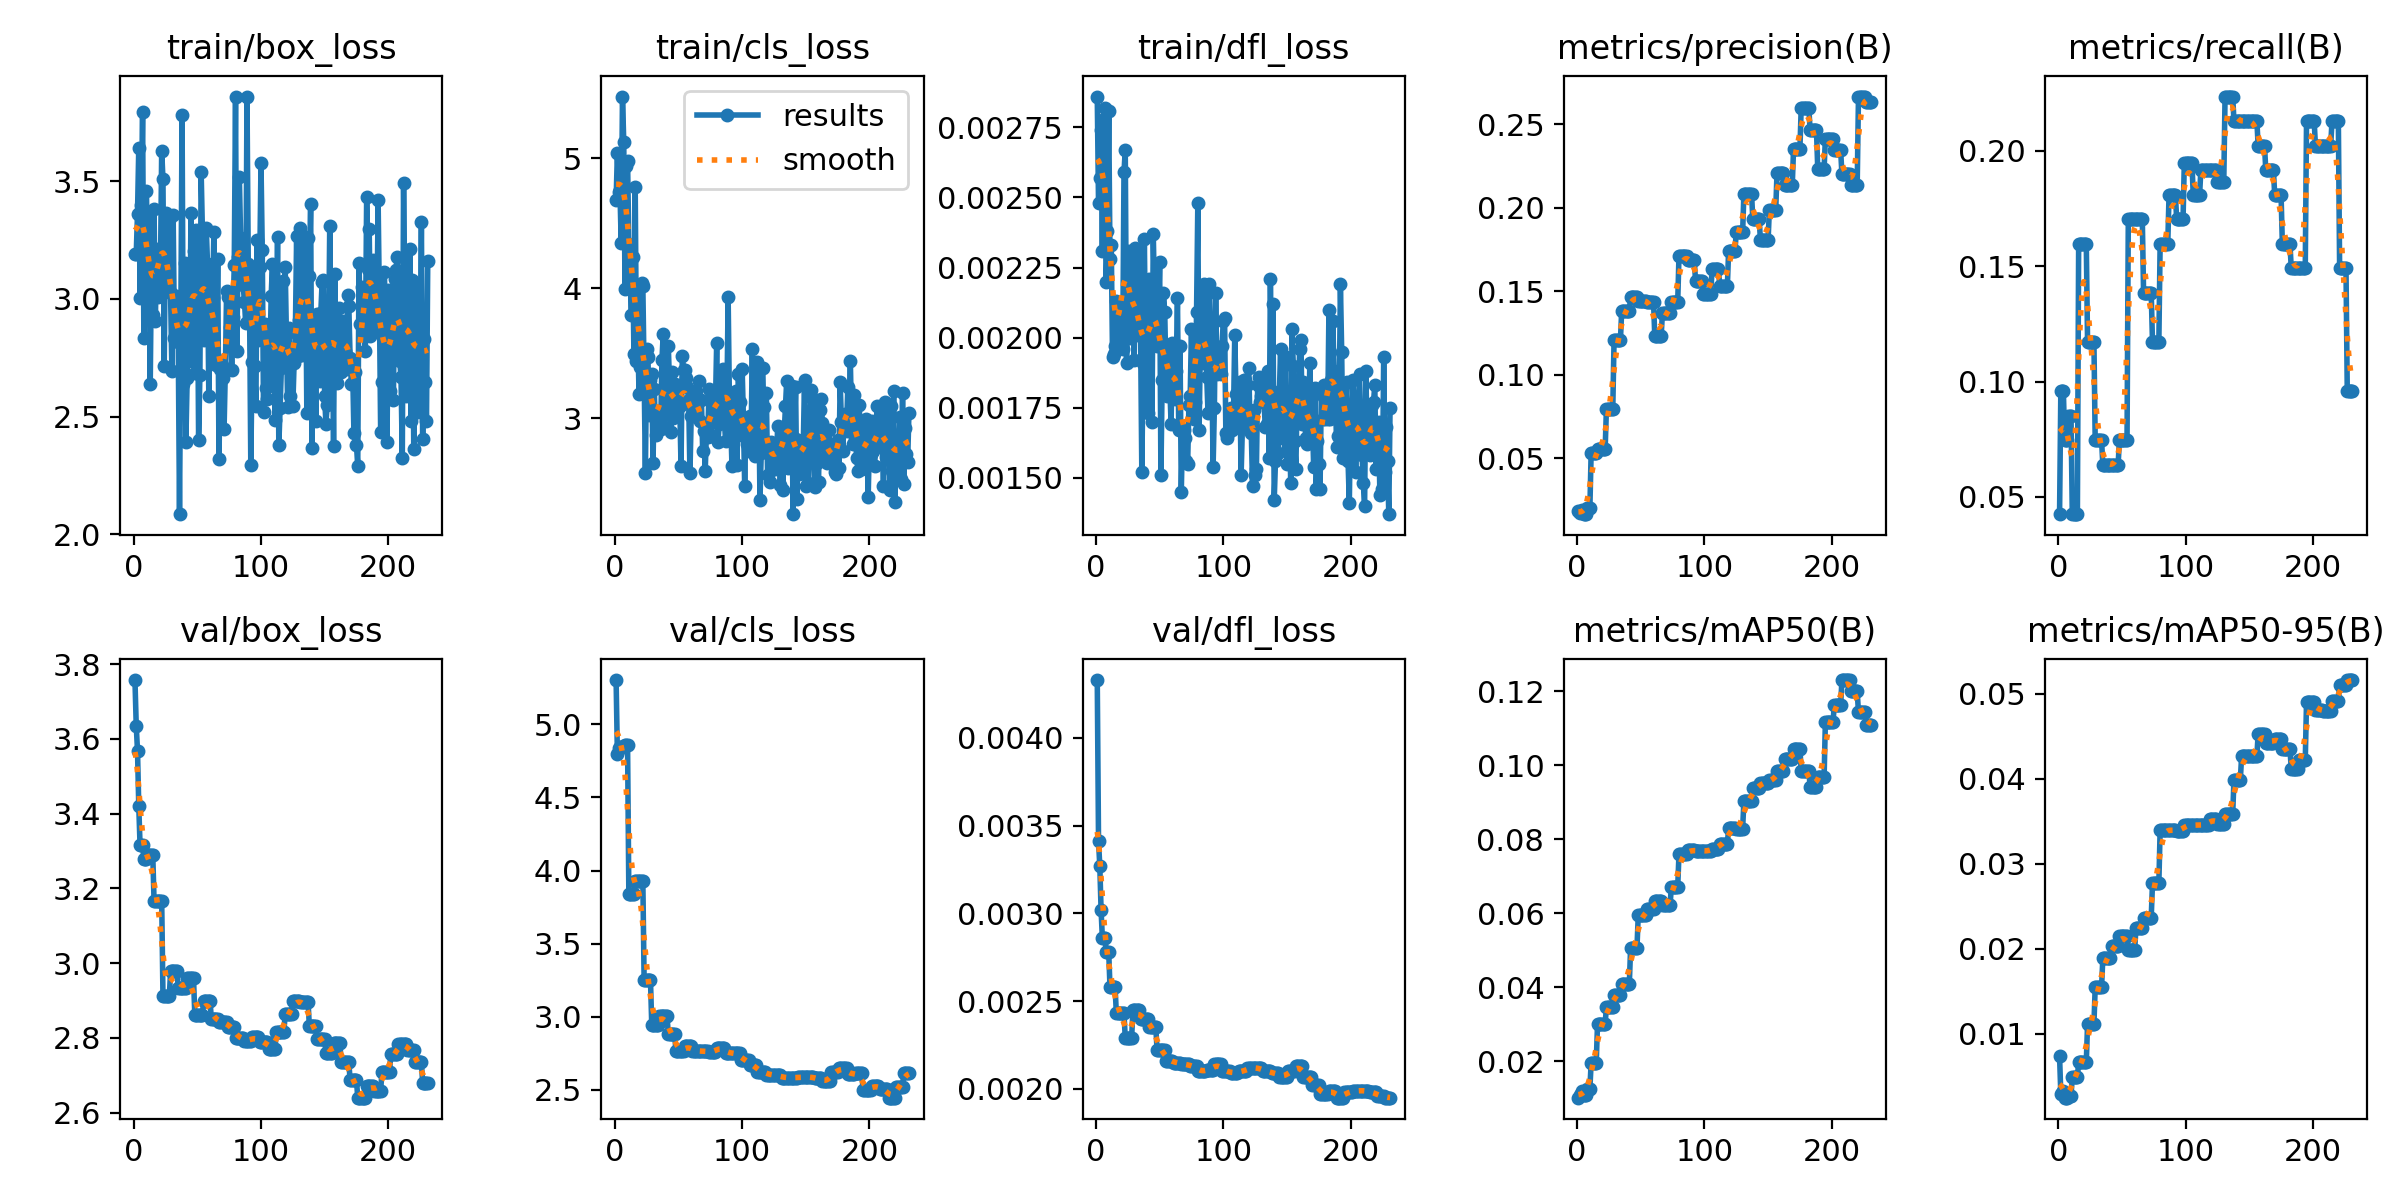

The file beside this chart, header and first rows:
epoch, time, train/box_loss, train/cls_loss, train/dfl_loss, metrics/precision(B), metrics/recall(B), metrics/mAP50(B), metrics/mAP50-95(B), val/box_loss, val/cls_loss, val/dfl_loss, lr/pg0, lr/pg1, lr/pg2
1, 0.952, 3.19, 4.678, 0.00286, 0.01835, 0.04255, 0.01021, 0.00733, 3.757, 5.303, 0.00433, 0.0004, 0.0004, 0.0964
2, 1.983, 3.19, 5.041, 0.00248, 0.01731, 0.09574, 0.01097, 0.00286, 3.635, 4.794, 0.00341, 0.0008991, 0.0008991, 0.0919
3, 3.119, 3.362, 4.739, 0.00257, 0.01782, 0.09574, 0.01125, 0.00304, 3.568, 4.838, 0.00327, 0.001397, 0.001397, 0.0874
4, 4.211, 3.643, 4.758, 0.00274, 0.01879, 0.09574, 0.01211, 0.00325, 3.419, 4.843, 0.00302, 0.001894, 0.001894, 0.08289
5, 5.499, 3.005, 4.348, 0.00231, 0.01643, 0.07447, 0.01101, 0.00246, 3.315, 4.848, 0.00286, 0.00239, 0.00239, 0.07839
6, 6.497, 3.401, 5.476, 0.00278, 0.01643, 0.07447, 0.01101, 0.00246, 3.315, 4.848, 0.00286, 0.002886, 0.002886, 0.07389
7, 7.487, 3.794, 5.129, 0.00282, 0.01643, 0.07447, 0.01101, 0.00246, 3.315, 4.848, 0.00286, 0.00338, 0.00338, 0.06938
8, 8.511, 2.832, 3.994, 0.0022, 0.01985, 0.08511, 0.01258, 0.00267, 3.279, 4.86, 0.00278, 0.003873, 0.003873, 0.06487
9, 9.5, 3.372, 4.939, 0.00238, 0.01985, 0.08511, 0.01258, 0.00267, 3.279, 4.86, 0.00278, 0.004365, 0.004365, 0.06037
10, 10.49, 3.459, 4.98, 0.00281, 0.01985, 0.08511, 0.01258, 0.00267, 3.279, 4.86, 0.00278, 0.004856, 0.004856, 0.05586
11, 11.55, 3.129, 4.341, 0.00228, 0.05327, 0.04255, 0.01957, 0.00486, 3.289, 3.84, 0.00258, 0.005347, 0.005347, 0.05135
12, 12.44, 3.339, 4.076, 0.00233, 0.05327, 0.04255, 0.01957, 0.00486, 3.289, 3.84, 0.00258, 0.005836, 0.005836, 0.04684
13, 13.38, 2.638, 3.796, 0.00193, 0.05327, 0.04255, 0.01957, 0.00486, 3.289, 3.84, 0.00258, 0.006324, 0.006324, 0.04232
14, 14.39, 3.18, 4.244, 0.00194, 0.05327, 0.04255, 0.01957, 0.00486, 3.289, 3.84, 0.00258, 0.006811, 0.006811, 0.03781
15, 15.36, 2.931, 3.492, 0.00197, 0.05327, 0.04255, 0.01957, 0.00486, 3.289, 3.84, 0.00258, 0.007297, 0.007297, 0.0333
16, 16.53, 3.381, 4.783, 0.00213, 0.0552, 0.1596, 0.03001, 0.00663, 3.166, 3.928, 0.00243, 0.007783, 0.007783, 0.02878
17, 17.59, 2.904, 3.44, 0.00196, 0.0552, 0.1596, 0.03001, 0.00663, 3.166, 3.928, 0.00243, 0.008267, 0.008267, 0.02427
18, 18.57, 3.21, 3.669, 0.00207, 0.0552, 0.1596, 0.03001, 0.00663, 3.166, 3.928, 0.00243, 0.00875, 0.00875, 0.01975
19, 19.59, 3.009, 3.185, 0.00212, 0.0552, 0.1596, 0.03001, 0.00663, 3.166, 3.928, 0.00243, 0.009232, 0.009232, 0.01523
20, 20.66, 3.015, 3.394, 0.00198, 0.0552, 0.1596, 0.03001, 0.00663, 3.166, 3.928, 0.00243, 0.009714, 0.009714, 0.01071
21, 21.72, 3.107, 4.044, 0.00196, 0.0552, 0.1596, 0.03001, 0.00663, 3.166, 3.928, 0.00243, 0.009802, 0.009802, 0.009802
22, 22.78, 3.63, 4.017, 0.00259, 0.0552, 0.1596, 0.03001, 0.00663, 3.166, 3.928, 0.00243, 0.009792, 0.009792, 0.009792
23, 23.98, 3.507, 3.341, 0.00267, 0.07956, 0.117, 0.03485, 0.01114, 2.912, 3.252, 0.00229, 0.009782, 0.009782, 0.009782
24, 24.97, 2.714, 2.576, 0.00191, 0.07956, 0.117, 0.03485, 0.01114, 2.912, 3.252, 0.00229, 0.009772, 0.009772, 0.009772
25, 25.97, 3.366, 3.536, 0.00231, 0.07956, 0.117, 0.03485, 0.01114, 2.912, 3.252, 0.00229, 0.009762, 0.009762, 0.009762
26, 26.92, 3.139, 3.471, 0.00206, 0.07956, 0.117, 0.03485, 0.01114, 2.912, 3.252, 0.00229, 0.009753, 0.009753, 0.009753
27, 27.88, 3.049, 3.027, 0.002, 0.07956, 0.117, 0.03485, 0.01114, 2.912, 3.252, 0.00229, 0.009743, 0.009743, 0.009743
28, 28.85, 3.334, 3.295, 0.0023, 0.07956, 0.117, 0.03485, 0.01114, 2.912, 3.252, 0.00229, 0.009733, 0.009733, 0.009733
29, 30.03, 3.024, 3.338, 0.00208, 0.1205, 0.07447, 0.03808, 0.01546, 2.978, 2.943, 0.00245, 0.009723, 0.009723, 0.009723
30, 31.04, 2.695, 2.659, 0.00192, 0.1205, 0.07447, 0.03808, 0.01546, 2.978, 2.943, 0.00245, 0.009713, 0.009713, 0.009713
31, 32.05, 3.356, 3.224, 0.00232, 0.1205, 0.07447, 0.03808, 0.01546, 2.978, 2.943, 0.00245, 0.009703, 0.009703, 0.009703
32, 33.08, 2.834, 2.874, 0.00201, 0.1205, 0.07447, 0.03808, 0.01546, 2.978, 2.943, 0.00245, 0.009693, 0.009693, 0.009693
33, 34.06, 3.011, 3.021, 0.00215, 0.1205, 0.07447, 0.03808, 0.01546, 2.978, 2.943, 0.00245, 0.009683, 0.009683, 0.009683
34, 35.05, 2.921, 3.056, 0.0023, 0.1205, 0.07447, 0.03808, 0.01546, 2.978, 2.943, 0.00245, 0.009673, 0.009673, 0.009673
35, 36.22, 2.816, 2.952, 0.00203, 0.1384, 0.06383, 0.04102, 0.01891, 2.932, 3.004, 0.0024, 0.009663, 0.009663, 0.009663
36, 37.19, 2.085, 2.92, 0.00152, 0.1384, 0.06383, 0.04102, 0.01891, 2.932, 3.004, 0.0024, 0.009654, 0.009654, 0.009654
37, 38.13, 2.872, 3.447, 0.00191, 0.1384, 0.06383, 0.04102, 0.01891, 2.932, 3.004, 0.0024, 0.009644, 0.009644, 0.009644
38, 39.15, 3.78, 3.649, 0.00235, 0.1384, 0.06383, 0.04102, 0.01891, 2.932, 3.004, 0.0024, 0.009634, 0.009634, 0.009634
39, 40.13, 2.639, 2.933, 0.0019, 0.1384, 0.06383, 0.04102, 0.01891, 2.932, 3.004, 0.0024, 0.009624, 0.009624, 0.009624
40, 41.17, 3.151, 3.217, 0.00212, 0.1384, 0.06383, 0.04102, 0.01891, 2.932, 3.004, 0.0024, 0.009614, 0.009614, 0.009614
41, 42.29, 2.394, 3.126, 0.00173, 0.1384, 0.06383, 0.04102, 0.01891, 2.932, 3.004, 0.0024, 0.009604, 0.009604, 0.009604
42, 43.31, 2.663, 3.553, 0.00221, 0.1466, 0.06383, 0.05069, 0.02028, 2.96, 2.884, 0.00235, 0.009594, 0.009594, 0.009594
43, 44.32, 3.058, 3.254, 0.00212, 0.1466, 0.06383, 0.05069, 0.02028, 2.96, 2.884, 0.00235, 0.009584, 0.009584, 0.009584
44, 45.33, 2.735, 2.895, 0.0017, 0.1466, 0.06383, 0.05069, 0.02028, 2.96, 2.884, 0.00235, 0.009574, 0.009574, 0.009574
45, 46.31, 3.367, 3.355, 0.00237, 0.1466, 0.06383, 0.05069, 0.02028, 2.96, 2.884, 0.00235, 0.009564, 0.009564, 0.009564
46, 47.34, 3.069, 2.999, 0.00213, 0.1466, 0.06383, 0.05069, 0.02028, 2.96, 2.884, 0.00235, 0.009555, 0.009555, 0.009555
47, 48.47, 3.205, 3.262, 0.00214, 0.1466, 0.06383, 0.05069, 0.02028, 2.96, 2.884, 0.00235, 0.009545, 0.009545, 0.009545
48, 49.49, 2.685, 3.089, 0.00197, 0.1444, 0.07447, 0.05946, 0.02151, 2.862, 2.764, 0.00222, 0.009535, 0.009535, 0.009535
49, 50.5, 3.292, 3.163, 0.00205, 0.1444, 0.07447, 0.05946, 0.02151, 2.862, 2.764, 0.00222, 0.009525, 0.009525, 0.009525
50, 51.5, 3.213, 3.231, 0.00227, 0.1444, 0.07447, 0.05946, 0.02151, 2.862, 2.764, 0.00222, 0.009515, 0.009515, 0.009515
51, 52.49, 2.402, 3.094, 0.00151, 0.1444, 0.07447, 0.05946, 0.02151, 2.862, 2.764, 0.00222, 0.009505, 0.009505, 0.009505
52, 53.67, 2.676, 2.632, 0.00185, 0.1444, 0.07447, 0.05946, 0.02151, 2.862, 2.764, 0.00222, 0.009495, 0.009495, 0.009495
53, 54.71, 3.54, 3.482, 0.00216, 0.1444, 0.07447, 0.05946, 0.02151, 2.862, 2.764, 0.00222, 0.009485, 0.009485, 0.009485
54, 55.71, 3.282, 3.37, 0.00209, 0.1444, 0.07447, 0.05946, 0.02151, 2.862, 2.764, 0.00222, 0.009475, 0.009475, 0.009475
55, 56.74, 2.824, 3.368, 0.00186, 0.1437, 0.1702, 0.06129, 0.01982, 2.899, 2.797, 0.00216, 0.009465, 0.009465, 0.009465
56, 57.74, 3.03, 3.312, 0.00179, 0.1437, 0.1702, 0.06129, 0.01982, 2.899, 2.797, 0.00216, 0.009456, 0.009456, 0.009456
57, 58.78, 3.301, 3.241, 0.00196, 0.1437, 0.1702, 0.06129, 0.01982, 2.899, 2.797, 0.00216, 0.009446, 0.009446, 0.009446
58, 59.8, 3.147, 3.143, 0.00183, 0.1437, 0.1702, 0.06129, 0.01982, 2.899, 2.797, 0.00216, 0.009436, 0.009436, 0.009436
59, 60.97, 2.588, 2.575, 0.00169, 0.1437, 0.1702, 0.06129, 0.01982, 2.899, 2.797, 0.00216, 0.009426, 0.009426, 0.009426
60, 62.04, 2.912, 3.02, 0.00198, 0.1437, 0.1702, 0.06129, 0.01982, 2.899, 2.797, 0.00216, 0.009416, 0.009416, 0.009416
... 171 more rows
